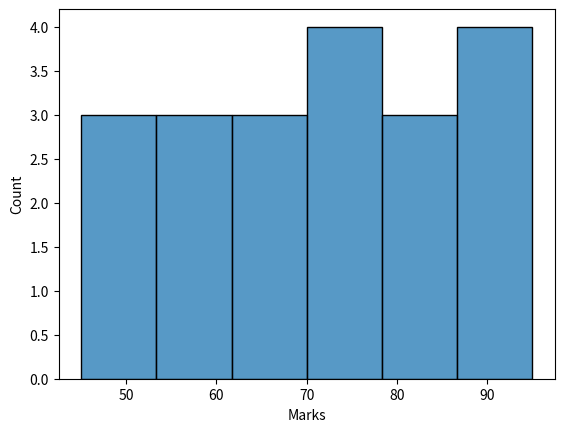
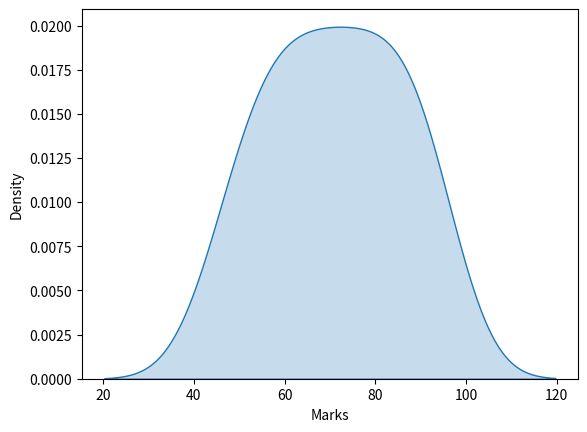

Source code (Python) for these figures, in order:
# 5c. Histogram and density plot
import pandas as pd, seaborn as sns, matplotlib.pyplot as plt
data=[45,50,52,55,58,60,62,65,68,70,72,75,78,80,82,85,88,90,92,95]
df=pd.DataFrame({'Marks':data})
sns.histplot(df['Marks'],bins=6,kde=False); plt.show()
sns.kdeplot(df['Marks'],fill=True); plt.show()
